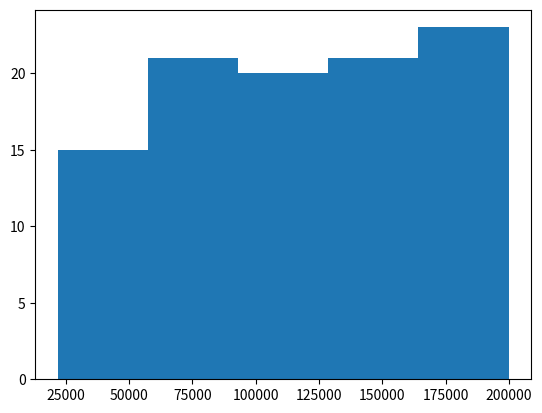

This chart was generated by the following Python code:
from matplotlib import pyplot as plt
import numpy as np

# Set random seed for reproducibility
# np.random.seed(42)

# Generate 100 household incomes between $20,000 and $200,000
household_income = np.random.uniform(20000, 200000, 100)

# Print the first 10 entries as an example
print(household_income[:500])

plt.hist(household_income,5)
plt.show()


